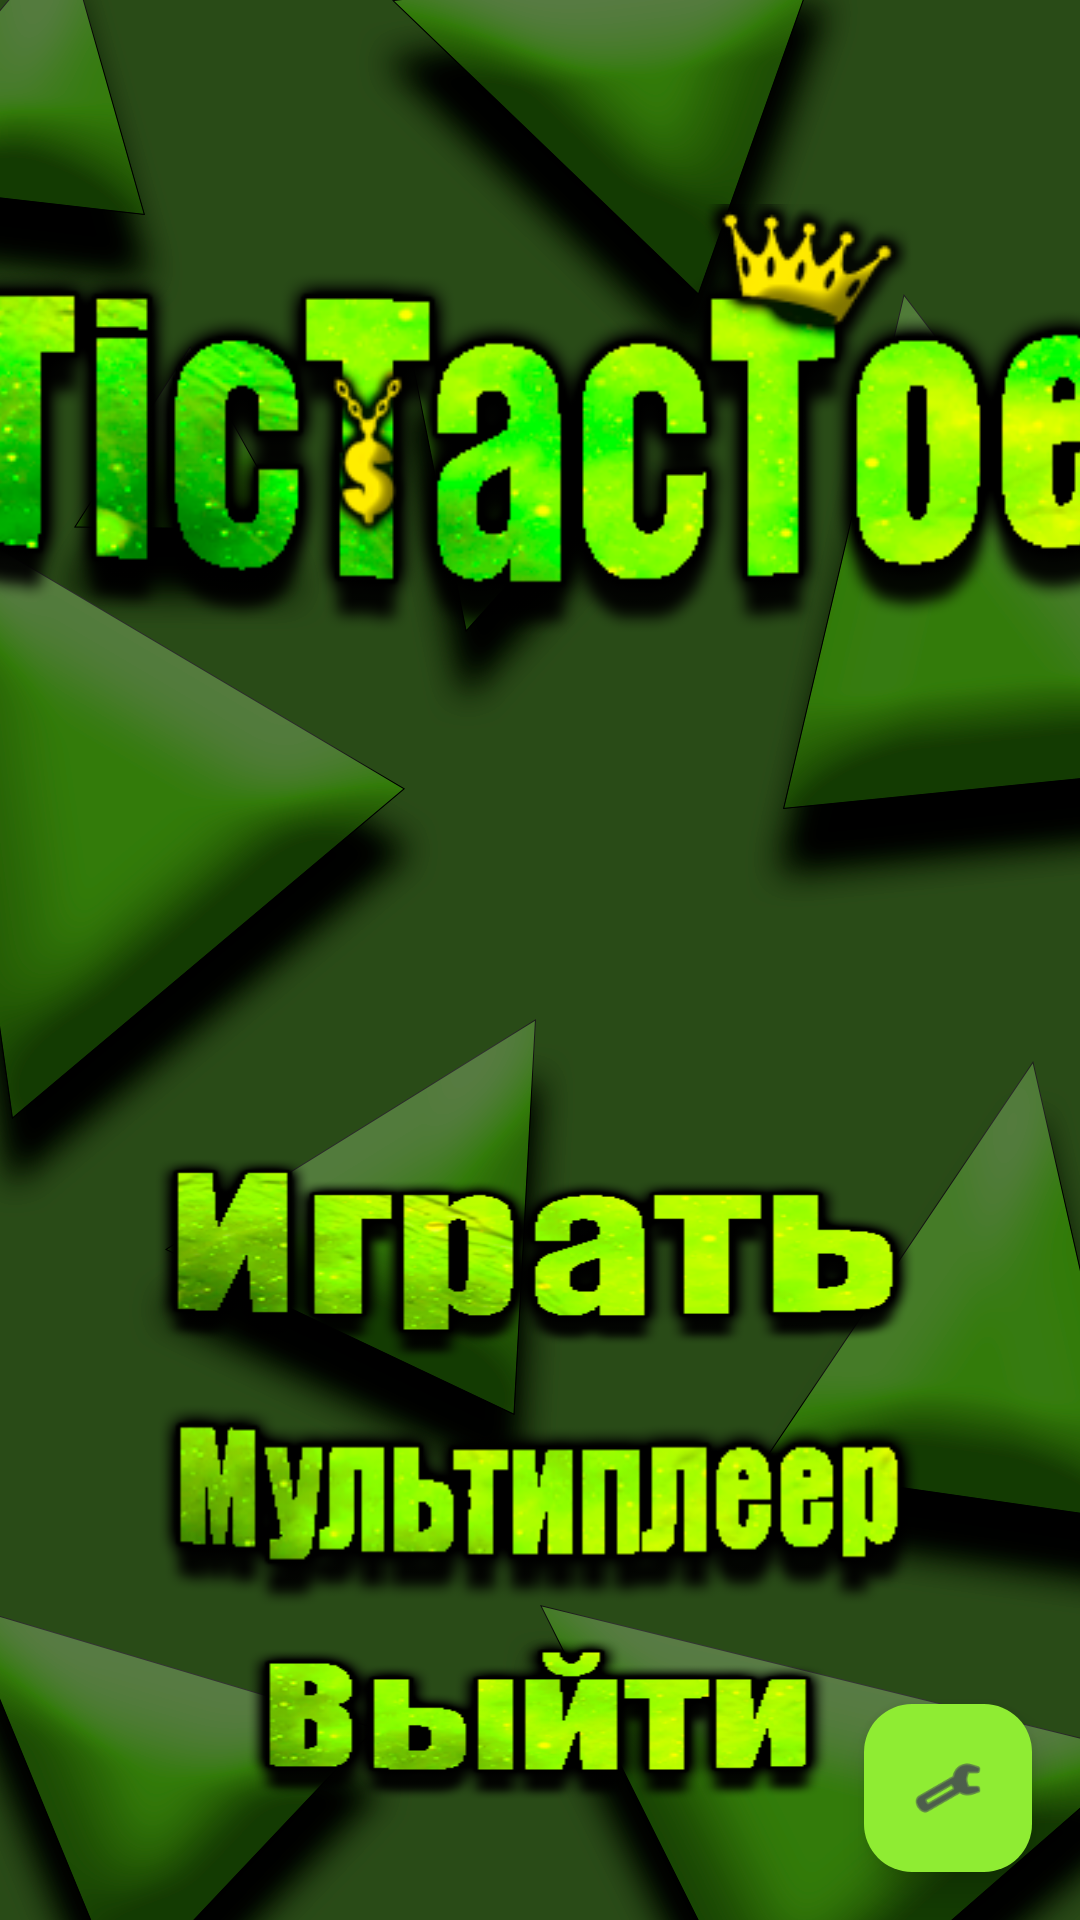

Android layout source for this screen:
<!-- AndroidManifest.xml: application theme Base.Theme.Light.TicTacToe -->
<!-- res/layout/activity_main.xml -->
<?xml version="1.0" encoding="utf-8"?>
<androidx.constraintlayout.widget.ConstraintLayout xmlns:android="http://schemas.android.com/apk/res/android"
    xmlns:app="http://schemas.android.com/apk/res-auto"
    xmlns:tools="http://schemas.android.com/tools"
    android:layout_width="match_parent"
    android:layout_height="match_parent"
    android:background="@drawable/main_background"

    tools:context=".activities.server.MainActivity">


    <ImageView
        android:id="@+id/imageView"
        android:layout_width="457dp"
        android:layout_height="150dp"
        android:layout_marginStart="15dp"
        android:layout_marginTop="68dp"
        android:layout_marginEnd="16dp"
        android:foregroundGravity="center"
        android:scaleType="centerCrop"
        app:layout_constraintEnd_toEndOf="parent"
        app:layout_constraintHorizontal_bias="0.493"
        app:layout_constraintStart_toStartOf="parent"
        app:layout_constraintTop_toTopOf="parent"
        app:srcCompat="@drawable/main_game_name_2" />

    <ImageButton
        android:id="@+id/play_btn"
        android:layout_width="272dp"
        android:layout_height="78dp"
        android:layout_marginTop="336dp"
        android:background="@android:color/transparent"
        android:contentDescription="@string/res_not_found"
        android:scaleType="fitXY"
        android:src="@drawable/main_play"
        app:layout_constraintBottom_toBottomOf="parent"
        app:layout_constraintEnd_toEndOf="parent"
        app:layout_constraintHorizontal_bias="0.496"
        app:layout_constraintStart_toStartOf="parent"
        app:layout_constraintTop_toTopOf="parent"
        app:layout_constraintVertical_bias="0.187" />

    <ImageButton
        android:id="@+id/multiplayer_btn"
        android:layout_width="272dp"
        android:layout_height="78dp"
        android:layout_marginTop="424dp"
        android:background="@android:color/transparent"
        android:contentDescription="@string/res_not_found"
        android:scaleType="centerCrop"
        android:src="@drawable/main_multiplayer"
        app:layout_constraintBottom_toBottomOf="parent"
        app:layout_constraintEnd_toEndOf="parent"
        app:layout_constraintHorizontal_bias="0.496"
        app:layout_constraintStart_toStartOf="parent"
        app:layout_constraintTop_toTopOf="parent"
        app:layout_constraintVertical_bias="0.255" />

    <ImageButton
        android:id="@+id/exit_btn"
        android:layout_width="272dp"
        android:layout_height="78dp"
        android:layout_marginTop="512dp"
        android:background="@android:color/transparent"
        android:contentDescription="@string/res_not_found"
        android:scaleType="fitXY"
        android:src="@drawable/main_exit"
        app:layout_constraintBottom_toBottomOf="parent"
        app:layout_constraintEnd_toEndOf="parent"
        app:layout_constraintHorizontal_bias="0.496"
        app:layout_constraintStart_toStartOf="parent"
        app:layout_constraintTop_toTopOf="parent"
        app:layout_constraintVertical_bias="0.384" />

    <com.google.android.material.floatingactionbutton.FloatingActionButton
        android:id="@+id/settings_button"
        android:layout_width="wrap_content"
        android:layout_height="wrap_content"
        android:layout_marginEnd="16dp"
        android:layout_marginBottom="16dp"
        android:clickable="true"
        android:backgroundTint="@color/green"
        android:contentDescription="@string/app_name"
        app:layout_constraintBottom_toBottomOf="parent"
        app:layout_constraintEnd_toEndOf="parent"
        app:srcCompat="@android:drawable/ic_menu_manage" />


</androidx.constraintlayout.widget.ConstraintLayout>
<!-- resources referenced by this layout -->
<resources>
  <color name="green">#8FEC33</color>
  <!-- drawable main_background: png bitmap (drawable, 413654 bytes) -->
  <!-- drawable main_exit: png bitmap (drawable, 23974 bytes) -->
  <!-- drawable main_game_name_2: png bitmap (drawable, 55659 bytes) -->
  <!-- drawable main_multiplayer: png bitmap (drawable, 21346 bytes) -->
  <!-- drawable main_play: png bitmap (drawable, 35025 bytes) -->
  <string name="app_name">TicTacToe</string>
  <style name="Base.Theme.Light.TicTacToe" parent="Theme.Material3.Light.NoActionBar">
          <item name="colorPrimary">@color/dark_green</item>
  
      </style>
  <color name="dark_green">#609C25</color>
</resources>
